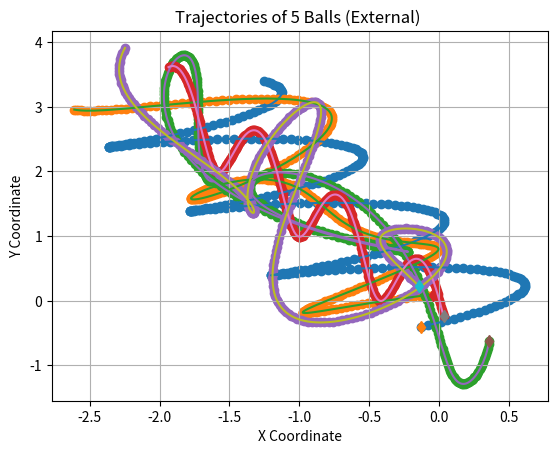
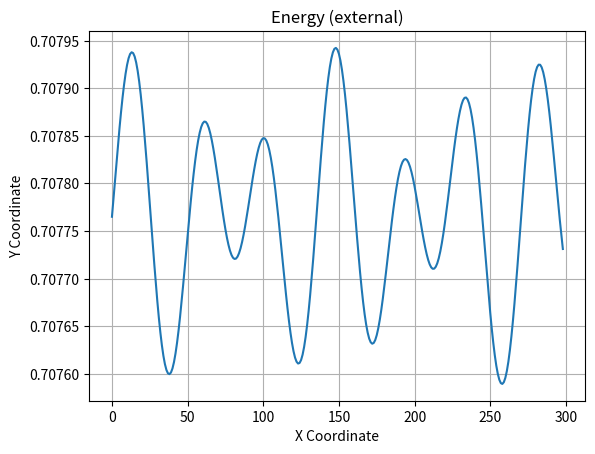

Write the Python code that produced these figures, in order.
import numpy as np
import matplotlib.pyplot as plt
import time



class SpringExternalSim(object):
    def __init__(self, n_balls=5, box_size=5., loc_std=.5, vel_norm=.5,
                 interaction_strength=.1, external_strength=.5,external_omega=0.5,noise_var=0.):
        self.n_balls = n_balls
        self.box_size = box_size
        self.loc_std = loc_std
        self.vel_norm = vel_norm
        self.interaction_strength = interaction_strength
        self.external_strength = external_strength
        self.external_omega = external_omega
        self.noise_var = noise_var

        self._spring_types = np.array([0., 0.5, 1.])
        self._delta_T = 0.001
        self._max_F = 0.1 / self._delta_T

    def _energy(self, loc, vel, edges):
        # disables division by zero warning, since I fix it with fill_diagonal
        with np.errstate(divide='ignore'):

            K = 0.5 * (vel ** 2).sum()
            U = 0
            for i in range(loc.shape[1]):
                for j in range(loc.shape[1]):
                    if i != j:
                        r = loc[:, i] - loc[:, j]
                        dist = np.sqrt((r ** 2).sum())
                        U += 0.5 * self.interaction_strength * edges[
                            i, j] * (dist ** 2) / 2
            return U + K

    def _clamp(self, loc, vel):
        '''
        :param loc: 2xN location at one time stamp
        :param vel: 2xN velocity at one time stamp
        :return: location and velocity after hiting walls and returning after
            elastically colliding with walls
        '''
        assert (np.all(loc < self.box_size * 3))
        assert (np.all(loc > -self.box_size * 3))

        over = loc > self.box_size
        loc[over] = 2 * self.box_size - loc[over]
        assert (np.all(loc <= self.box_size))

        # assert(np.all(vel[over]>0))
        vel[over] = -np.abs(vel[over])

        under = loc < -self.box_size
        loc[under] = -2 * self.box_size - loc[under]
        # assert (np.all(vel[under] < 0))
        assert (np.all(loc >= -self.box_size))
        vel[under] = np.abs(vel[under])

        return loc, vel

    def _l2(self, A, B):
        """
        Input: A is a Nxd matrix
               B is a Mxd matirx
        Output: dist is a NxM matrix where dist[i,j] is the square norm
            between A[i,:] and B[j,:]
        i.e. dist[i,j] = ||A[i,:]-B[j,:]||^2
        """
        A_norm = (A ** 2).sum(axis=1).reshape(A.shape[0], 1)
        B_norm = (B ** 2).sum(axis=1).reshape(1, B.shape[0])
        dist = A_norm + B_norm - 2 * A.dot(B.transpose())
        return dist

    def generate_static_graph(self, spring_prob=[1. / 2, 0, 1. / 2]):
        # Sample edges: without self-loop
        edges = np.random.choice(self._spring_types,
                                 size=(self.n_balls, self.n_balls),
                                 p=spring_prob)
        edges = np.tril(edges) + np.tril(edges, -1).T
        np.fill_diagonal(edges, 0)

        return edges


    def sample_trajectory_static_graph_irregular_graph(self, args, edges, isTrain=True, sample_freq=100,
                                                                 step_train=50, step_test=100):


        '''
        every node observtaion happens at the same time
        :param args:
        :param edges:
        :param isTrain:
        :param sample_freq:
        :param step_train:
        :param step_test:
        :return:
        '''

        #########Modified sample_trajectory with static graph input, irregular timestamps.
        train_ode_steps = args.train_ode
        test_ode_steps = args.test_ode

        n = self.n_balls

        if isTrain:
            T = train_ode_steps
        else:
            T = test_ode_steps

        step = T // sample_freq

        counter = 1  # reserve initial point
        # Initialize location and velocity
        loc = np.zeros((step, 2, n))
        vel = np.zeros((step, 2, n))
        loc_next = np.random.randn(2, n) * self.loc_std
        vel_next = np.random.randn(2, n)
        v_norm = np.sqrt((vel_next ** 2).sum(axis=0)).reshape(1, -1)
        vel_next = vel_next * self.vel_norm / v_norm
        # self._clamp: eturn: location and velocity after hiting walls and returning after
        # elastically colliding with walls
        loc[0, :, :], vel[0, :, :] = self._clamp(loc_next, vel_next)

        # disables division by zero warning, since I fix it with fill_diagonal
        with np.errstate(divide='ignore'):

            forces_size = - self.interaction_strength * edges
            np.fill_diagonal(forces_size,
                             - self.external_strength * np.cos(self.external_omega*T))  # self forces are zero (fixes division by zero)
            F = (forces_size.reshape(1, n, n) *
                 np.concatenate((
                     np.subtract.outer(loc_next[0, :],
                                       loc_next[0, :]).reshape(1, n, n),
                     np.subtract.outer(loc_next[1, :],
                                       loc_next[1, :]).reshape(1, n, n)))).sum(
                axis=-1)
            F[F > self._max_F] = self._max_F
            F[F < -self._max_F] = -self._max_F

            vel_next += self._delta_T * F
            # run leapfrog
            for i in range(1, T):
                loc_next += self._delta_T * vel_next
                loc_next, vel_next = self._clamp(loc_next, vel_next)

                if i % sample_freq == 0:
                    loc[counter, :, :], vel[counter, :, :] = loc_next, vel_next
                    counter += 1

                forces_size = - self.interaction_strength * edges
                np.fill_diagonal(forces_size, - self.external_strength * np.cos(self.external_omega*T))
                # assert (np.abs(forces_size[diag_mask]).min() > 1e-10)

                F = (forces_size.reshape(1, n, n) *
                     np.concatenate((
                         np.subtract.outer(loc_next[0, :],
                                           loc_next[0, :]).reshape(1, n, n),
                         np.subtract.outer(loc_next[1, :],
                                           loc_next[1, :]).reshape(1, n,
                                                                   n)))).sum(
                    axis=-1)
                F[F > self._max_F] = self._max_F
                F[F < -self._max_F] = -self._max_F
                vel_next += self._delta_T * F
            # Add noise to observations
            loc += np.random.randn(step, 2, self.n_balls) * self.noise_var
            vel += np.random.randn(step, 2, self.n_balls) * self.noise_var

            # sampling

            loc_sample = []
            vel_sample = []
            time_sample = []
            if isTrain:
                # number of timesteps
                num_steps = np.random.randint(low=30, high=48, size=1)[0]
                # value of timesteps
                Ts_ball = self.sample_timestamps_with_initial(num_steps, 0, step_train)
                for i in range(n):
                    loc_sample.append(loc[Ts_ball, :, i])
                    vel_sample.append(vel[Ts_ball, :, i])
                    time_sample.append(Ts_ball)

            else:
                # number of timesteps
                num_steps = np.random.randint(low=30, high=48, size=1)[0]
                # value of timesteps
                Ts_ball = self.sample_timestamps_with_initial(num_steps, 0, step_train)
                #appending timestamps
                start = step_train
                end = step_test
                Ts_append = self.sample_timestamps_with_initial(40, start, end)
                Ts_ball = np.append(Ts_ball, Ts_append)
                for i in range(n):
                    loc_sample.append(loc[Ts_ball, :, i])
                    vel_sample.append(vel[Ts_ball, :, i])
                    time_sample.append(Ts_ball)

            return loc_sample, vel_sample, time_sample





    def sample_trajectory_static_graph_irregular_difflength_each(self, args, edges, isTrain = True):
        '''
        every node have different observations
        train observation length [ob_min, ob_max]
        :param args:
        :param edges:
        :param isTrain:
        :param sample_freq:
        :param step_train:
        :param step_test:
        :return:
        '''
        sample_freq = args.sample_freq
        ode_step = args.ode
        max_ob = ode_step//sample_freq

        num_test_box = args.num_test_box
        num_test_extra  = args.num_test_extra

        ob_max = args.ob_max
        ob_min = args.ob_min




        #########Modified sample_trajectory with static graph input, irregular timestamps.

        n = self.n_balls

        if isTrain:
            T = ode_step
        else:
            T = ode_step * (1 + num_test_box)

        step = T//sample_freq



        counter = 1 #reserve initial point
        # Initialize location and velocity
        loc = np.zeros((step, 2, n))
        vel = np.zeros((step, 2, n))
        loc_next = np.random.randn(2, n) * self.loc_std
        vel_next = np.random.randn(2, n)
        v_norm = np.sqrt((vel_next ** 2).sum(axis=0)).reshape(1, -1)
        vel_next = vel_next * self.vel_norm / v_norm
        # self._clamp: eturn: location and velocity after hiting walls and returning after
        # elastically colliding with walls
        loc[0, :, :], vel[0, :, :] = self._clamp(loc_next, vel_next)

        # disables division by zero warning, since I fix it with fill_diagonal
        with np.errstate(divide='ignore'):

            forces_size = - self.interaction_strength * edges
            np.fill_diagonal(forces_size,
                             - self.external_strength * np.cos(self.external_omega*T))  # self forces are zero (fixes division by zero)
            F = (forces_size.reshape(1, n, n) *
                 np.concatenate((
                     np.subtract.outer(loc_next[0, :],
                                       loc_next[0, :]).reshape(1, n, n),
                     np.subtract.outer(loc_next[1, :],
                                       loc_next[1, :]).reshape(1, n, n)))).sum(
                axis=-1)
            F[F > self._max_F] = self._max_F
            F[F < -self._max_F] = -self._max_F

            vel_next += self._delta_T * F
            # run leapfrog
            for i in range(1, T):
                loc_next += self._delta_T * vel_next
                loc_next, vel_next = self._clamp(loc_next, vel_next)

                if i % sample_freq ==0:
                    loc[counter, :, :], vel[counter, :, :] = loc_next, vel_next
                    counter += 1

                forces_size = - self.interaction_strength * edges
                np.fill_diagonal(forces_size, - self.external_strength * np.cos(self.external_omega*T))
                # assert (np.abs(forces_size[diag_mask]).min() > 1e-10)

                F = (forces_size.reshape(1, n, n) *
                     np.concatenate((
                         np.subtract.outer(loc_next[0, :],
                                           loc_next[0, :]).reshape(1, n, n),
                         np.subtract.outer(loc_next[1, :],
                                           loc_next[1, :]).reshape(1, n,
                                                                   n)))).sum(
                    axis=-1)
                F[F > self._max_F] = self._max_F
                F[F < -self._max_F] = -self._max_F
                vel_next += self._delta_T * F
            # Add noise to observations
            loc += np.random.randn(step, 2, self.n_balls) * self.noise_var
            vel += np.random.randn(step, 2, self.n_balls) * self.noise_var

            # sampling

            loc_sample = []
            vel_sample = []
            time_sample = []
            if isTrain:
                for i in range(n):
                    # number of timesteps
                    num_steps = np.random.randint(low = ob_min, high = ob_max +1 , size = 1)[0]
                    # value of timesteps
                    Ts_ball = self.sample_timestamps_with_initial(num_steps,0,max_ob)
                    loc_sample.append(loc[Ts_ball,:,i])
                    vel_sample.append(vel[Ts_ball, :, i])
                    time_sample.append(Ts_ball)

            else:
                for i in range(n):
                    # number of timesteps
                    num_steps = np.random.randint(low = ob_min, high = ob_max, size = 1)[0]
                    # value of timesteps
                    Ts_ball = self.sample_timestamps_with_initial(num_steps,0,max_ob)
                    

                    for j in range(num_test_box):
                        start = max_ob + j*max_ob
                        end  = min(T//sample_freq,max_ob + (j+1)*max_ob)
                        Ts_append = self.sample_timestamps_with_initial(num_test_extra,start,end)
                        Ts_ball = np.append(Ts_ball,Ts_append)

                    loc_sample.append(loc[Ts_ball,:,i])
                    vel_sample.append(vel[Ts_ball, :, i])
                    time_sample.append(Ts_ball)


            return loc_sample, vel_sample, time_sample

    def sample_timestamps(self, num_sample,start,end):
        times = set()
        while len(times) < num_sample:
            times.add(int(np.random.randint(low = start, high = end, size = 1)[0]))
        times = np.sort(np.asarray(list(times)))
        return times

    def sample_timestamps_with_initial(self, num_sample, start, end):
        times = set()
        assert(num_sample<=(end-start-1))
        times.add(start)
        while len(times) < num_sample:
            times.add(int(np.random.randint(low=start+1, high=end, size=1)[0]))
        times = np.sort(np.asarray(list(times)))
        return times
        

    def sample_trajectory_static_graph(self,edges,T=10000, sample_freq=10):

        #########Modified sample_trajectory with static graph input.

        n = self.n_balls
        assert (T % sample_freq == 0)
        T_save = int(T / sample_freq - 1)
        diag_mask = np.ones((n, n), dtype=bool)
        np.fill_diagonal(diag_mask, 0)
        counter = 0

        # Initialize location and velocity
        loc = np.zeros((T_save, 2, n))
        vel = np.zeros((T_save, 2, n))
        loc_next = np.random.randn(2, n) * self.loc_std
        vel_next = np.random.randn(2, n)
        v_norm = np.sqrt((vel_next ** 2).sum(axis=0)).reshape(1, -1)
        vel_next = vel_next * self.vel_norm / v_norm
        #self._clamp: eturn: location and velocity after hiting walls and returning after
        # elastically colliding with walls
        loc[0, :, :], vel[0, :, :] = self._clamp(loc_next, vel_next)



        # disables division by zero warning, since I fix it with fill_diagonal
        with np.errstate(divide='ignore'):

            forces_size = - self.interaction_strength * edges- self.external_strength * np.cos(self.external_omega*T)
            np.fill_diagonal(forces_size,
                             0)  # self forces are zero (fixes division by zero)
            F = (forces_size.reshape(1, n, n) *
                 np.concatenate((
                     np.subtract.outer(loc_next[0, :],
                                       loc_next[0, :]).reshape(1, n, n),
                     np.subtract.outer(loc_next[1, :],
                                       loc_next[1, :]).reshape(1, n, n)))).sum(
                axis=-1)
            F[F > self._max_F] = self._max_F
            F[F < -self._max_F] = -self._max_F

            vel_next += self._delta_T * F
            # run leapfrog
            for i in range(1, T):
                loc_next += self._delta_T * vel_next
                loc_next, vel_next = self._clamp(loc_next, vel_next)

                if i % sample_freq == 0:
                    loc[counter, :, :], vel[counter, :, :] = loc_next, vel_next
                    counter += 1

                forces_size = - self.interaction_strength * edges
                np.fill_diagonal(forces_size, - self.external_strength * np.cos(self.external_omega*T))
                # assert (np.abs(forces_size[diag_mask]).min() > 1e-10)

                F = (forces_size.reshape(1, n, n) *
                     np.concatenate((
                         np.subtract.outer(loc_next[0, :],
                                           loc_next[0, :]).reshape(1, n, n),
                         np.subtract.outer(loc_next[1, :],
                                           loc_next[1, :]).reshape(1, n,
                                                                   n)))).sum(
                    axis=-1)
                F[F > self._max_F] = self._max_F
                F[F < -self._max_F] = -self._max_F
                vel_next += self._delta_T * F
            # Add noise to observations
            loc += np.random.randn(T_save, 2, self.n_balls) * self.noise_var
            vel += np.random.randn(T_save, 2, self.n_balls) * self.noise_var
            return loc, vel

    def sample_trajectory(self, T=10000, sample_freq=10,
                          spring_prob=[1. / 2, 0, 1. / 2]):

        n = self.n_balls
        assert (T % sample_freq == 0)
        T_save = int(T / sample_freq - 1)
        diag_mask = np.ones((n, n), dtype=bool)
        np.fill_diagonal(diag_mask, 0)
        counter = 0
        # Sample edges
        edges = np.random.choice(self._spring_types,
                                 size=(self.n_balls, self.n_balls),
                                 p=spring_prob)
        edges = np.tril(edges) + np.tril(edges, -1).T
        np.fill_diagonal(edges, 0)

        # Initialize location and velocity
        loc = np.zeros((T_save, 2, n))
        vel = np.zeros((T_save, 2, n))
        loc_next = np.random.randn(2, n) * self.loc_std
        vel_next = np.random.randn(2, n)
        v_norm = np.sqrt((vel_next ** 2).sum(axis=0)).reshape(1, -1)
        vel_next = vel_next * self.vel_norm / v_norm
        loc[0, :, :], vel[0, :, :] = self._clamp(loc_next, vel_next)

        # disables division by zero warning, since I fix it with fill_diagonal
        with np.errstate(divide='ignore'):

            forces_size = - self.interaction_strength * edges
            np.fill_diagonal(forces_size,
                             - self.external_strength * np.cos(self.external_omega*T))  # self forces are zero (fixes division by zero)
            F = (forces_size.reshape(1, n, n) *
                 np.concatenate((
                     np.subtract.outer(loc_next[0, :],
                                       loc_next[0, :]).reshape(1, n, n),
                     np.subtract.outer(loc_next[1, :],
                                       loc_next[1, :]).reshape(1, n, n)))).sum(
                axis=-1)
            F[F > self._max_F] = self._max_F
            F[F < -self._max_F] = -self._max_F

            vel_next += self._delta_T * F
            # run leapfrog
            for i in range(1, T):
                loc_next += self._delta_T * vel_next
                loc_next, vel_next = self._clamp(loc_next, vel_next)

                if i % sample_freq == 0:
                    loc[counter, :, :], vel[counter, :, :] = loc_next, vel_next
                    counter += 1

                forces_size = - self.interaction_strength * edges
                np.fill_diagonal(forces_size, - self.external_strength * np.cos(self.external_omega*T))
                # assert (np.abs(forces_size[diag_mask]).min() > 1e-10)

                F = (forces_size.reshape(1, n, n) *
                     np.concatenate((
                         np.subtract.outer(loc_next[0, :],
                                           loc_next[0, :]).reshape(1, n, n),
                         np.subtract.outer(loc_next[1, :],
                                           loc_next[1, :]).reshape(1, n,
                                                                    n)))).sum(
                    axis=-1)
                F[F > self._max_F] = self._max_F
                F[F < -self._max_F] = -self._max_F
                vel_next += self._delta_T * F
            # Add noise to observations
            loc += np.random.randn(T_save, 2, self.n_balls) * self.noise_var
            vel += np.random.randn(T_save, 2, self.n_balls) * self.noise_var
            return loc, vel, edges


if __name__ == '__main__':
    sim = SpringExternalSim()
    # sim = ChargedParticlesSim()

    t = time.time()
    loc, vel, edges = sim.sample_trajectory(T=30000, sample_freq=100)

    print(edges)
    print("Simulation time: {}".format(time.time() - t))
    vel_norm = np.sqrt((vel ** 2).sum(axis=1))
    plt.figure()

    for i in range(loc.shape[-1]):
        plt.scatter(loc[:, 0, i], loc[:, 1, i], label=f'Ball {i + 1}')
        plt.plot(loc[:, 0, i], loc[:, 1, i])
        plt.plot(loc[0, 0, i], loc[0, 1, i], 'd')
    plt.xlabel('X Coordinate')
    plt.ylabel('Y Coordinate')
    plt.title('Trajectories of 5 Balls (External) ')
    plt.grid(True)

    plt.figure()
    axes = plt.gca()
    # axes.set_xlim([0., 2.])
    # axes.set_ylim([0., 2.])
    energies = [sim._energy(loc[i, :, :], vel[i, :, :], edges) for i in
                range(loc.shape[0])]
    plt.plot(energies)
    plt.title('Energy (external)')
    plt.xlabel('X Coordinate')
    plt.ylabel('Y Coordinate')
    plt.grid(True)
    plt.show()
    plt.show()
